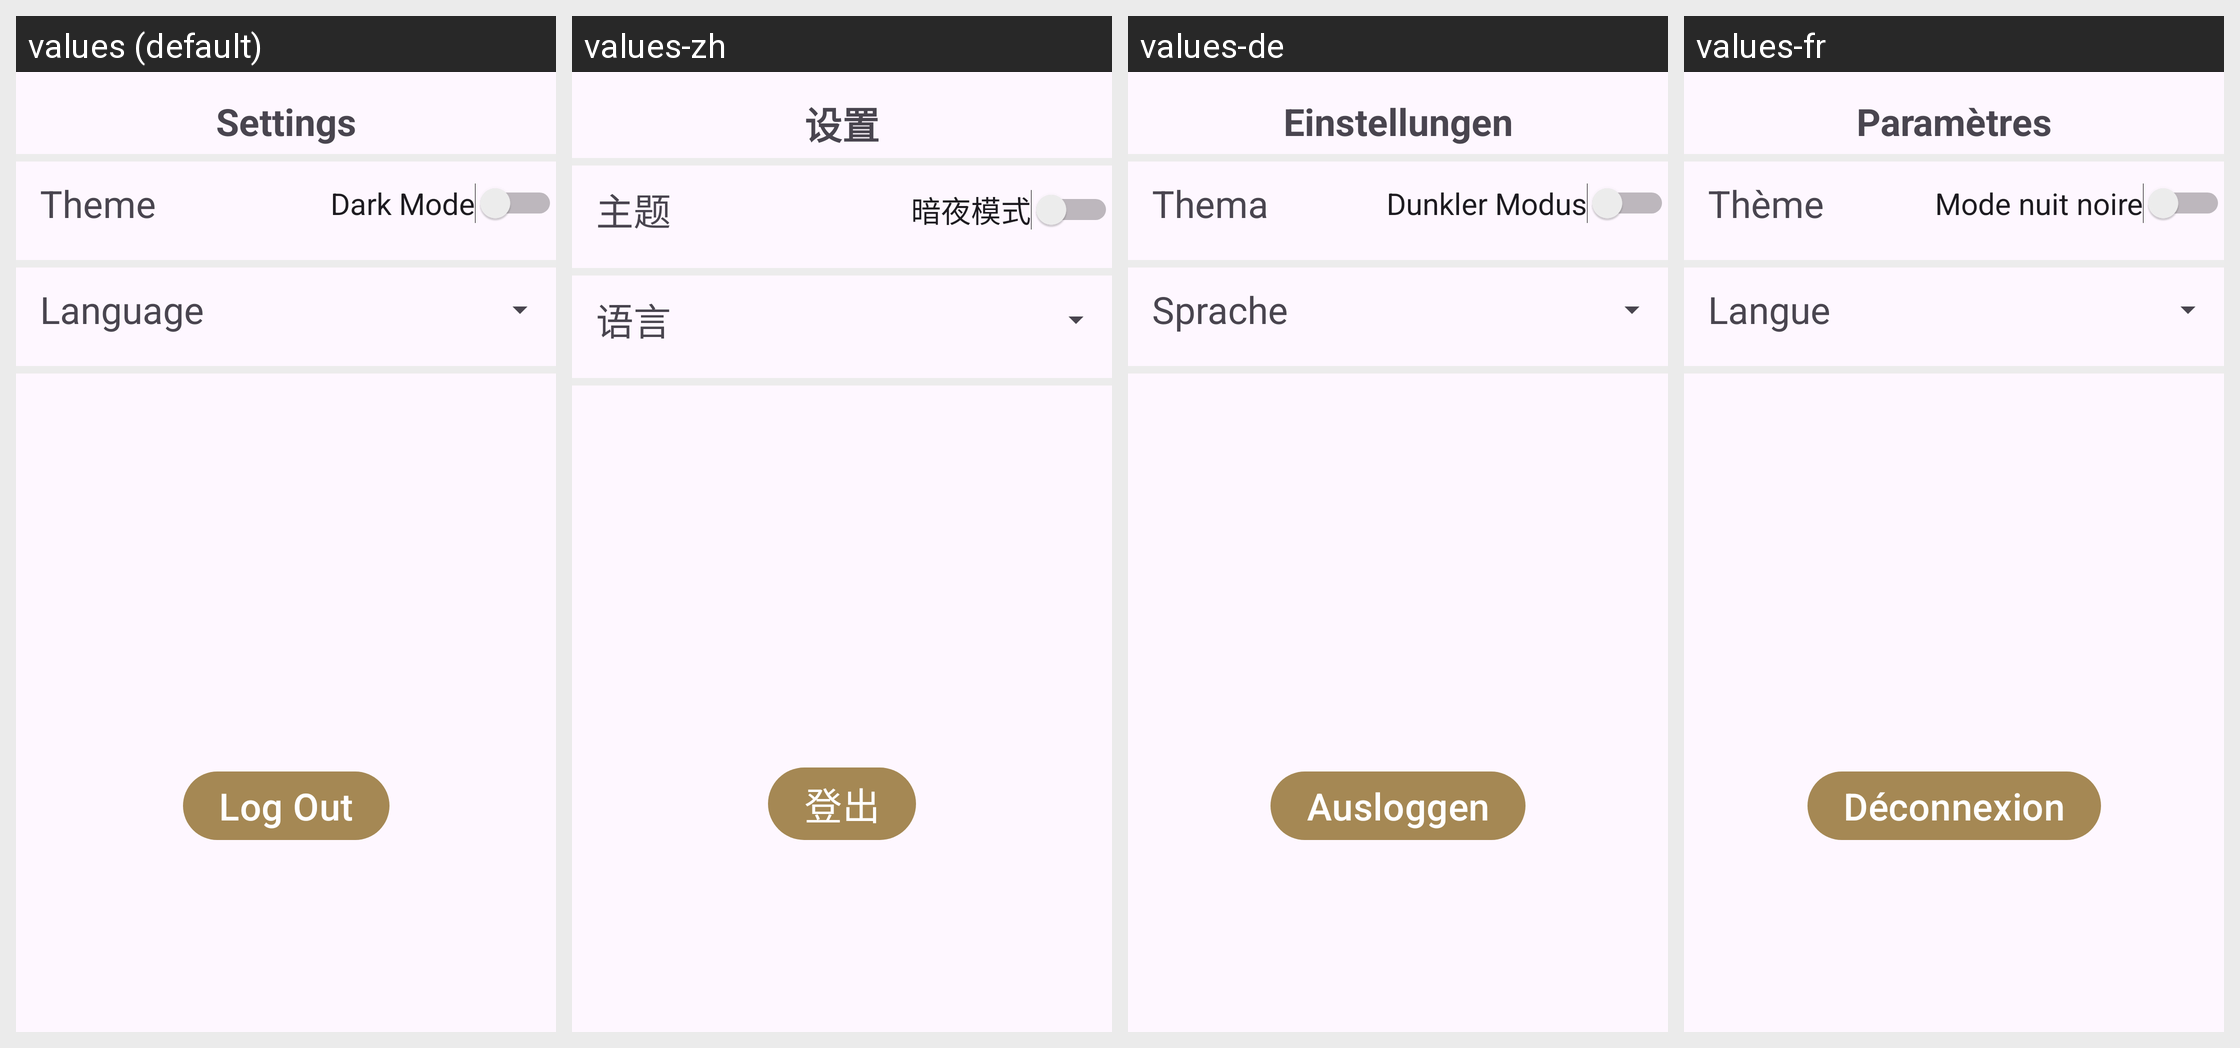

This grid shows one Android layout under several languages. Give, for every string resource on the screen, its name, the default text and each shown locale's text.
Android screen res/layout/fragment_setting.xml rendered under 4 locales, left to right: values (default), values-zh, values-de, values-fr. Device: Nexus 5 (rendered at 1080×1920; each locale shown at half size, 540×960, under a caption strip naming it); theme Theme.PopUpTrip.
Other locales in the repository, not shown: values-en, values-es.
Strings drawn on this screen, with the default value and each locale's value (text and hints the layout hard-codes, and strings that could not be matched under every locale, appear in the picture but are not listed):

title_setting
  values: Settings
  values-zh: 设置
  values-de: Einstellungen
  values-fr: Paramètres

title_mode
  values: Theme
  values-zh: 主题
  values-de: Thema
  values-fr: Thème

title_switch
  values: Dark Mode
  values-zh: 暗夜模式
  values-de: Dunkler Modus
  values-fr: Mode nuit noire

title_language
  values: Language
  values-zh: 语言
  values-de: Sprache
  values-fr: Langue

title_logout
  values: Log Out
  values-zh: 登出
  values-de: Ausloggen
  values-fr: Déconnexion
